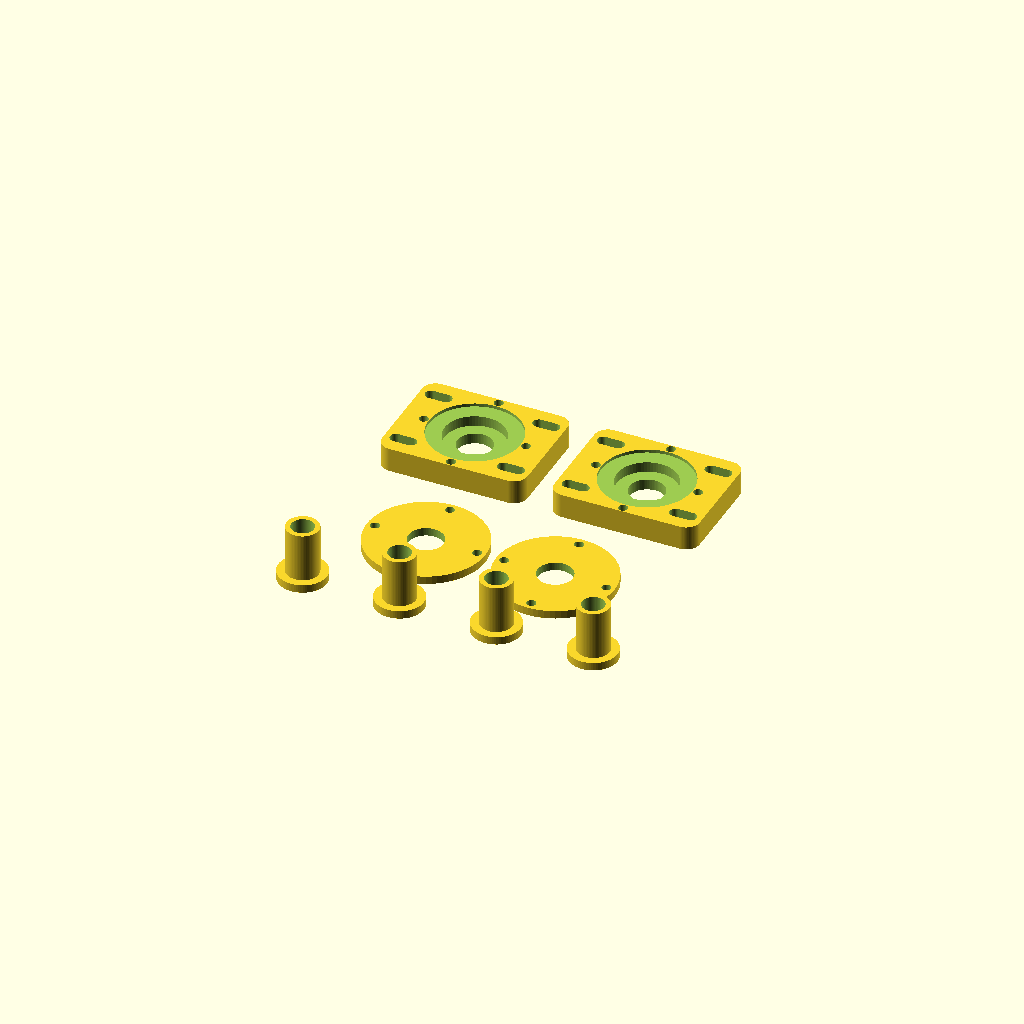
Cell 1 — every parameter at its default value.
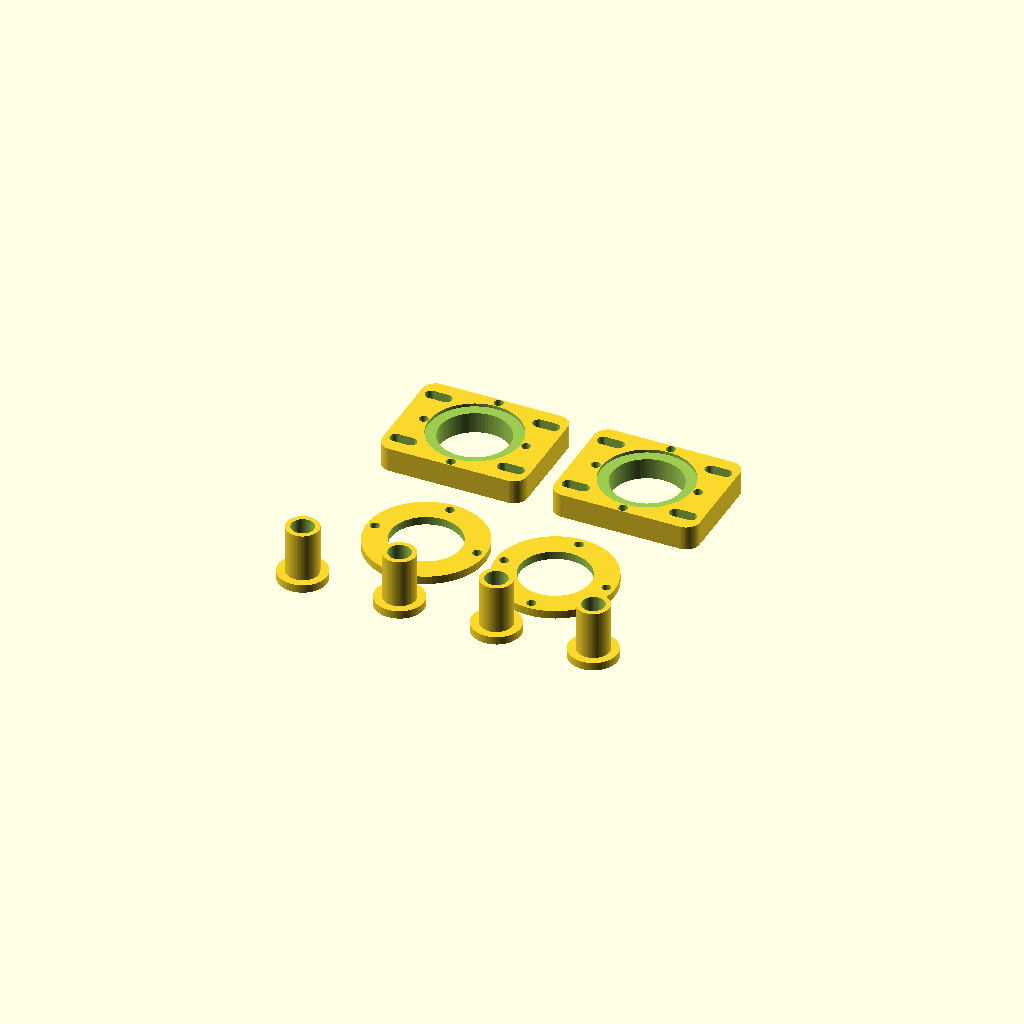
Cell 2: lead_clearance_d = 26 (everything else at default).
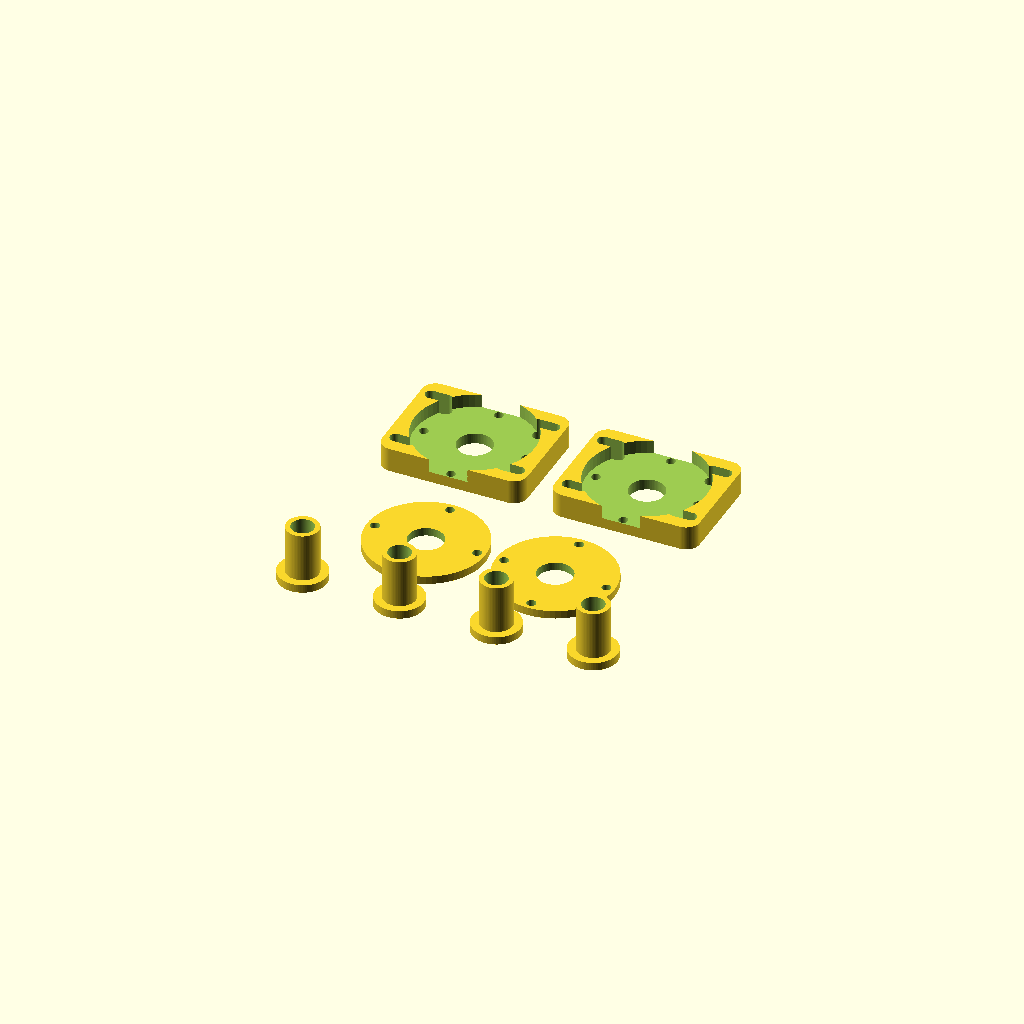
Cell 3: the same model with nut_body_d = 44.
One fixed orthographic camera (rotation 55°, 0°, 25°; colour scheme Cornfield) for every cell.
The OpenSCAD source (CAD/V2/LIO_V2_15_Z_axis_carrier_bushing_kit_v01.scad):
/*
 LIO / LEO V2.15 - Z-axis carrier + guide-bushing kit
 Prototype bolt-on hardware for the existing V2.14 moving top plate.

 PURPOSE
 - 2x adjustable lead-screw nut carriers
 - 2x removable nut retaining caps
 - 4x flanged guide-rod bushings
 - Support-free FDM geometry; all parts print flat.

 IMPORTANT
 The exact purchased lead-screw nut was not specified in the available CAD.
 Nut-pocket dimensions are therefore PARAMETRIC defaults and MUST be checked
 against the physical nut before printing the complete kit.

 V2.14 reference geometry:
   guide rods nominal 8.0 mm
   guide bores 8.6 mm
   lead screw stations x = +/-87 mm
   lead screw central clearance = 13 mm

 Set `part` below to export one component or a laid-out kit.
*/

$fn = 72;
eps = 0.02;
part = "kit"; // "kit", "carrier", "cap", "bushing", "carrier_preview"

// ---------- LEAD-SCREW / NUT INTERFACE ----------
lead_clearance_d = 13.0;       // matches V2.14 plate clearance
nut_body_d = 22.0;             // PARAMETRIC: measure actual flange/body
nut_body_h = 4.0;              // PARAMETRIC: captured body thickness
nut_flange_d = 30.0;           // PARAMETRIC: max flange diameter
nut_pocket_clearance = 0.35;   // diametric pocket clearance
nut_pocket_d = nut_body_d + nut_pocket_clearance;

// Optional anti-rotation flats in the circular pocket.
// Set 0 to disable. If your nut is round with screw flange, leave disabled.
nut_flat_width = 0;

// ---------- CARRIER BODY ----------
carrier_x = 54;
carrier_y = 42;
carrier_h = 9;
corner_r = 5;

// Four elongated mounting slots allow real-machine alignment.
mount_screw_d = 4.4;           // M4 clearance
mount_slot_len = 10.0;         // total slot length
mount_x = 20;
mount_y = 14;

// Recess nut from top; retaining cap traps it after alignment.
pocket_depth = 5.0;
cap_register_d = 34.0;
cap_register_depth = 1.2;

// Cap screws: M3, four at 90 degrees.
cap_screw_d = 3.4;
cap_bcd = 38.0;

// ---------- RETAINER CAP ----------
cap_d = 44.0;
cap_h = 3.0;
cap_center_d = lead_clearance_d;

// ---------- GUIDE BUSHING ----------
rod_d = 8.0;
rod_running_clearance = 0.35;  // diametric clearance for prototype printed bushing
bushing_id = rod_d + rod_running_clearance; // 8.35 mm
bushing_body_od = 12.0;
bushing_body_h = 18.0;
bushing_flange_od = 18.0;
bushing_flange_h = 3.0;
lead_in_h = 1.0;
lead_in_extra = 0.8;

// ---------- HELPERS ----------
module rounded_box(x,y,z,r){
    linear_extrude(height=z)
        offset(r=r)
            offset(delta=-r)
                square([x,y],center=true);
}

module slot_hole(len,d,h){
    hull(){
        translate([-(len-d)/2,0,0]) cylinder(d=d,h=h);
        translate([ +(len-d)/2,0,0]) cylinder(d=d,h=h);
    }
}

module carrier(){
    difference(){
        rounded_box(carrier_x,carrier_y,carrier_h,corner_r);

        // Lead screw through-hole
        translate([0,0,-eps])
            cylinder(d=lead_clearance_d,h=carrier_h+2*eps);

        // Nut capture pocket from top
        translate([0,0,carrier_h-pocket_depth])
            cylinder(d=nut_pocket_d,h=pocket_depth+eps);

        // Shallow cap locating register
        translate([0,0,carrier_h-cap_register_depth])
            difference(){
                cylinder(d=cap_register_d,h=cap_register_depth+eps);
                cylinder(d=nut_pocket_d-1.0,h=cap_register_depth+2*eps);
            }

        // Four adjustable M4 mounting slots; X-oriented for +/- alignment.
        for(x=[-mount_x,mount_x])
            for(y=[-mount_y,mount_y])
                translate([x,y,-eps])
                    slot_hole(mount_slot_len,mount_screw_d,carrier_h+2*eps);

        // Four cap screw clearance/tap pilot holes.
        for(a=[0:90:270])
            rotate([0,0,a])
                translate([cap_bcd/2,0,-eps])
                    cylinder(d=cap_screw_d,h=carrier_h+2*eps);
    }
}

module cap(){
    difference(){
        cylinder(d=cap_d,h=cap_h);
        translate([0,0,-eps]) cylinder(d=cap_center_d,h=cap_h+2*eps);
        for(a=[0:90:270])
            rotate([0,0,a])
                translate([cap_bcd/2,0,-eps])
                    cylinder(d=cap_screw_d,h=cap_h+2*eps);
    }
}

module bushing(){
    difference(){
        union(){
            cylinder(d=bushing_flange_od,h=bushing_flange_h);
            translate([0,0,bushing_flange_h])
                cylinder(d=bushing_body_od,h=bushing_body_h);
        }
        // Running bore with entry chamfer on flange side.
        translate([0,0,-eps])
            cylinder(d1=bushing_id+lead_in_extra,d2=bushing_id,
                     h=lead_in_h+eps);
        translate([0,0,lead_in_h-eps])
            cylinder(d=bushing_id,
                     h=bushing_flange_h+bushing_body_h-lead_in_h+2*eps);
    }
}

module nut_dummy(){
    color("silver",0.7){
        cylinder(d=nut_flange_d,h=2);
        translate([0,0,2]) cylinder(d=nut_body_d,h=nut_body_h);
    }
}

module carrier_preview(){
    color("dimgray") carrier();
    translate([0,0,carrier_h-pocket_depth]) nut_dummy();
    translate([0,0,carrier_h+0.2]) color("black",0.7) cap();
}

module kit(){
    // Two carriers
    translate([-32,28,0]) carrier();
    translate([ 32,28,0]) carrier();
    // Two caps
    translate([-24,-28,0]) cap();
    translate([ 24,-28,0]) cap();
    // Four bushings, flange on bed
    for(x=[-54,-18,18,54])
        translate([x,-62,0]) bushing();
}

if(part=="carrier") carrier();
else if(part=="cap") cap();
else if(part=="bushing") bushing();
else if(part=="carrier_preview") carrier_preview();
else kit();

// ---------- DESIGN CHECKS ----------
assert(bushing_id > rod_d,"Bushing bore must exceed rod diameter");
assert(pocket_depth <= carrier_h,"Nut pocket deeper than carrier");
assert(cap_bcd/2 + cap_screw_d/2 < cap_d/2,"Cap screw holes exceed cap edge");

echo(str("Guide rod nominal: ",rod_d," mm"));
echo(str("Printed bushing bore: ",bushing_id," mm"));
echo(str("Top plate holes must be drilled/reamed to approx: ",bushing_body_od+0.2," mm for bushing body"));
echo(str("Lead screw clearance: ",lead_clearance_d," mm"));
echo(str("DEFAULT nut pocket: ",nut_pocket_d," mm dia x ",pocket_depth," mm deep - VERIFY ACTUAL NUT"));
echo(str("Carrier mounting: M4 slots, +/-",(mount_slot_len-mount_screw_d)/2," mm adjustment along slot axis"));
Customizer parameters (derived from the source; name, type, default, range or options):
eps: number, default 0.02
part: string, default "kit"
lead_clearance_d: number, default 13
nut_body_d: number, default 22
nut_body_h: number, default 4
nut_flange_d: number, default 30
nut_pocket_clearance: number, default 0.35
nut_flat_width: number, default 0
carrier_x: number, default 54
carrier_y: number, default 42
carrier_h: number, default 9
corner_r: number, default 5
mount_screw_d: number, default 4.4
mount_slot_len: number, default 10
mount_x: number, default 20
mount_y: number, default 14
pocket_depth: number, default 5
cap_register_d: number, default 34
cap_register_depth: number, default 1.2
cap_screw_d: number, default 3.4
cap_bcd: number, default 38
cap_d: number, default 44
cap_h: number, default 3
rod_d: number, default 8
rod_running_clearance: number, default 0.35
bushing_body_od: number, default 12
bushing_body_h: number, default 18
bushing_flange_od: number, default 18
bushing_flange_h: number, default 3
lead_in_h: number, default 1
lead_in_extra: number, default 0.8
